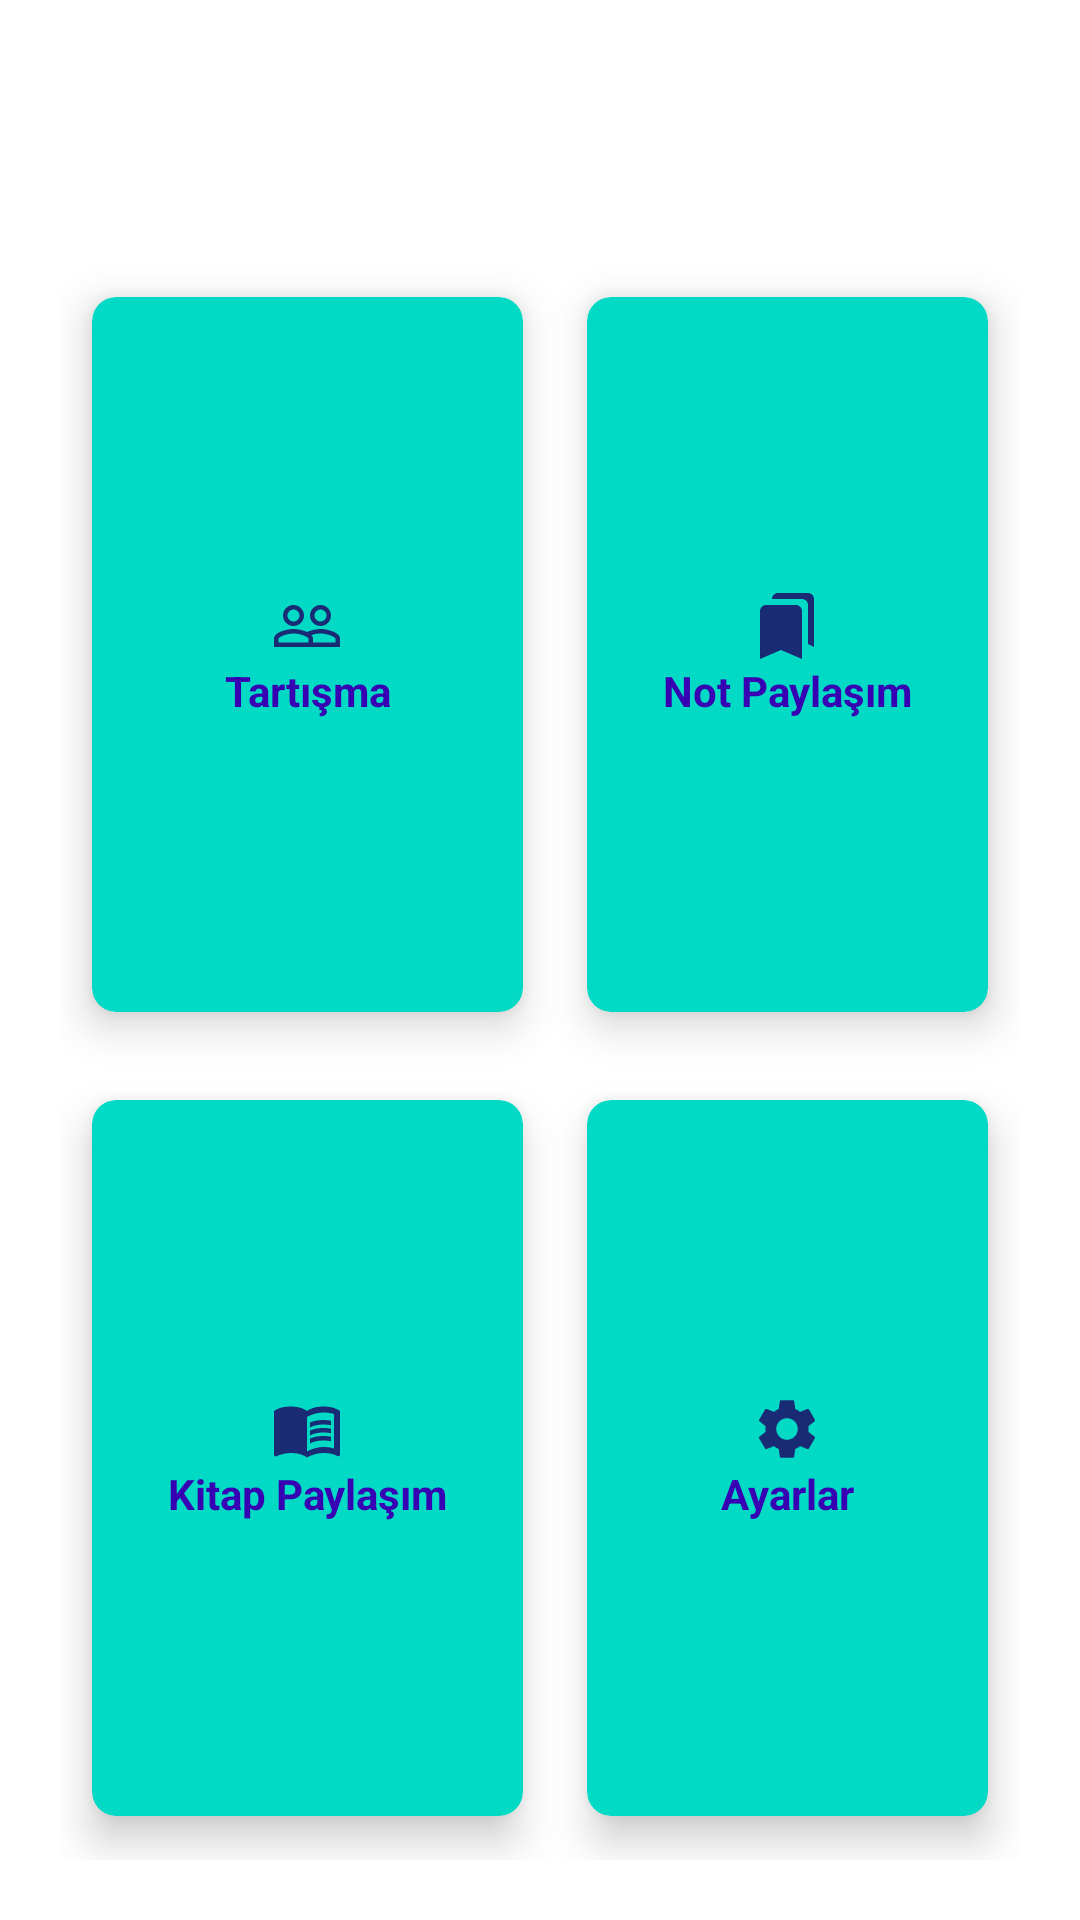

Layout XML and referenced resources for this Android screen:
<!-- AndroidManifest.xml: application theme Theme.EOgrenci -->
<!-- res/layout/activity_home_page.xml -->
<?xml version="1.0" encoding="utf-8"?>
<RelativeLayout
    xmlns:android="http://schemas.android.com/apk/res/android"
    xmlns:app="http://schemas.android.com/apk/res-auto"
    xmlns:tools="http://schemas.android.com/tools"
    android:layout_width="match_parent"
    android:layout_height="match_parent"
    android:background="@drawable/bb"
    tools:context=".HomePageActivity">

    <TextView
        android:id="@+id/titleHome"
        android:layout_width="wrap_content"
        android:layout_height="wrap_content"
        android:text="eÖğrenci"
        android:textColor="#fff"
        android:textSize="30sp"
        android:textStyle="bold"
        android:layout_centerHorizontal="true"
        android:layout_margin="12dp"/>

    <GridLayout
        android:layout_width="match_parent"
        android:layout_height="match_parent"
        android:layout_below="@+id/titleHome"
        android:layout_margin="20dp"
        android:columnCount="2"
        android:rowCount="3"
        >
        <androidx.cardview.widget.CardView
            android:id="@+id/cardTartisma"
            android:layout_width="wrap_content"
            android:layout_height="wrap_content"
            android:layout_row="0"
            android:layout_column="0"
            android:layout_rowWeight="1"
            android:layout_columnWeight="1"
            android:layout_gravity="fill"
            app:cardBackgroundColor="@color/teal_200"
            app:cardCornerRadius="8dp"
            app:cardElevation="8dp"
            app:cardUseCompatPadding="true"
            >
            <LinearLayout
                android:layout_width="wrap_content"
                android:layout_height="wrap_content"
                android:layout_gravity="center_vertical|center_horizontal"
                android:gravity="center"
                android:orientation="vertical">
                <ImageView
                    android:layout_width="wrap_content"
                    android:layout_height="wrap_content"
                    android:src="@drawable/ic_baseline_people_outline_24"/>
                <TextView
                    android:layout_width="wrap_content"
                    android:layout_height="wrap_content"
                    android:text="Tartışma"
                    android:textAlignment="center"
                    android:textColor="@color/purple_700"
                    android:textStyle="bold"/>
            </LinearLayout>
        </androidx.cardview.widget.CardView>

        <androidx.cardview.widget.CardView
            android:id="@+id/cardNotPaylasim"
            android:layout_width="wrap_content"
            android:layout_height="wrap_content"
            android:layout_row="0"
            android:layout_column="1"
            android:layout_rowWeight="1"
            android:layout_columnWeight="1"
            android:layout_gravity="fill"
            app:cardBackgroundColor="@color/teal_200"
            app:cardCornerRadius="8dp"
            app:cardElevation="8dp"
            app:cardUseCompatPadding="true"
            >
            <LinearLayout
                android:layout_width="wrap_content"
                android:layout_height="wrap_content"
                android:layout_gravity="center_vertical|center_horizontal"
                android:gravity="center"
                android:orientation="vertical">
                <ImageView
                    android:layout_width="wrap_content"
                    android:layout_height="wrap_content"
                    android:src="@drawable/ic_baseline_bookmarks_24"/>
                <TextView
                    android:layout_width="wrap_content"
                    android:layout_height="wrap_content"
                    android:text="Not Paylaşım"
                    android:textAlignment="center"
                    android:textColor="@color/purple_700"
                    android:textStyle="bold"/>
            </LinearLayout>
        </androidx.cardview.widget.CardView>

        <androidx.cardview.widget.CardView
            android:id="@+id/cardKitapPaylasim"
            android:layout_width="wrap_content"
            android:layout_height="wrap_content"
            android:layout_row="1"
            android:layout_column="0"
            android:layout_rowWeight="1"
            android:layout_columnWeight="1"
            android:layout_gravity="fill"
            app:cardBackgroundColor="@color/teal_200"
            app:cardCornerRadius="8dp"
            app:cardElevation="8dp"
            app:cardUseCompatPadding="true"
            >
            <LinearLayout
                android:layout_width="wrap_content"
                android:layout_height="wrap_content"
                android:layout_gravity="center_vertical|center_horizontal"
                android:gravity="center"
                android:orientation="vertical">
                <ImageView
                    android:layout_width="wrap_content"
                    android:layout_height="wrap_content"
                    android:src="@drawable/ic_baseline_menu_book_24"/>
                <TextView
                    android:layout_width="wrap_content"
                    android:layout_height="wrap_content"
                    android:text="Kitap Paylaşım"
                    android:textAlignment="center"
                    android:textColor="@color/purple_700"
                    android:textStyle="bold"/>
            </LinearLayout>
        </androidx.cardview.widget.CardView>
        <androidx.cardview.widget.CardView
            android:id="@+id/cardAyarlar"
            android:layout_width="wrap_content"
            android:layout_height="wrap_content"
            android:layout_row="1"
            android:layout_column="1"
            android:layout_rowWeight="1"
            android:layout_columnWeight="1"
            android:layout_gravity="fill"
            app:cardBackgroundColor="@color/teal_200"
            app:cardCornerRadius="8dp"
            app:cardElevation="8dp"
            app:cardUseCompatPadding="true"
            >
            <LinearLayout
                android:layout_width="wrap_content"
                android:layout_height="wrap_content"
                android:layout_gravity="center_vertical|center_horizontal"
                android:gravity="center"
                android:orientation="vertical">
                <ImageView
                    android:layout_width="wrap_content"
                    android:layout_height="wrap_content"
                    android:src="@drawable/ic_baseline_settings_24"/>
                <TextView
                    android:layout_width="wrap_content"
                    android:layout_height="wrap_content"
                    android:text="Ayarlar"
                    android:textAlignment="center"
                    android:textColor="@color/purple_700"
                    android:textStyle="bold"/>
            </LinearLayout>
        </androidx.cardview.widget.CardView>
    </GridLayout>



</RelativeLayout>
<!-- resources referenced by this layout -->
<resources>
  <!-- drawable ic_baseline_bookmarks_24 (drawable) -->
  <vector android:height="24dp" android:tint="#192B74"
      android:viewportHeight="24" android:viewportWidth="24"
      android:width="24dp" xmlns:android="http://schemas.android.com/apk/res/android">
      <path android:fillColor="@android:color/white" android:pathData="M19,18l2,1V3c0,-1.1 -0.9,-2 -2,-2H8.99C7.89,1 7,1.9 7,3h10c1.1,0 2,0.9 2,2v13zM15,5H5c-1.1,0 -2,0.9 -2,2v16l7,-3 7,3V7c0,-1.1 -0.9,-2 -2,-2z"/>
  </vector>
  <!-- drawable ic_baseline_people_outline_24 (drawable) -->
  <vector android:height="24dp" android:tint="#192B74"
      android:viewportHeight="24" android:viewportWidth="24"
      android:width="24dp" xmlns:android="http://schemas.android.com/apk/res/android">
      <path android:fillColor="@android:color/white" android:pathData="M16.5,13c-1.2,0 -3.07,0.34 -4.5,1 -1.43,-0.67 -3.3,-1 -4.5,-1C5.33,13 1,14.08 1,16.25L1,19h22v-2.75c0,-2.17 -4.33,-3.25 -6.5,-3.25zM12.5,17.5h-10v-1.25c0,-0.54 2.56,-1.75 5,-1.75s5,1.21 5,1.75v1.25zM21.5,17.5L14,17.5v-1.25c0,-0.46 -0.2,-0.86 -0.52,-1.22 0.88,-0.3 1.96,-0.53 3.02,-0.53 2.44,0 5,1.21 5,1.75v1.25zM7.5,12c1.93,0 3.5,-1.57 3.5,-3.5S9.43,5 7.5,5 4,6.57 4,8.5 5.57,12 7.5,12zM7.5,6.5c1.1,0 2,0.9 2,2s-0.9,2 -2,2 -2,-0.9 -2,-2 0.9,-2 2,-2zM16.5,12c1.93,0 3.5,-1.57 3.5,-3.5S18.43,5 16.5,5 13,6.57 13,8.5s1.57,3.5 3.5,3.5zM16.5,6.5c1.1,0 2,0.9 2,2s-0.9,2 -2,2 -2,-0.9 -2,-2 0.9,-2 2,-2z"/>
  </vector>
  <!-- drawable ic_baseline_settings_24 (drawable) -->
  <vector android:height="24dp" android:tint="#192B74"
      android:viewportHeight="24" android:viewportWidth="24"
      android:width="24dp" xmlns:android="http://schemas.android.com/apk/res/android">
      <path android:fillColor="@android:color/white" android:pathData="M19.14,12.94c0.04,-0.3 0.06,-0.61 0.06,-0.94c0,-0.32 -0.02,-0.64 -0.07,-0.94l2.03,-1.58c0.18,-0.14 0.23,-0.41 0.12,-0.61l-1.92,-3.32c-0.12,-0.22 -0.37,-0.29 -0.59,-0.22l-2.39,0.96c-0.5,-0.38 -1.03,-0.7 -1.62,-0.94L14.4,2.81c-0.04,-0.24 -0.24,-0.41 -0.48,-0.41h-3.84c-0.24,0 -0.43,0.17 -0.47,0.41L9.25,5.35C8.66,5.59 8.12,5.92 7.63,6.29L5.24,5.33c-0.22,-0.08 -0.47,0 -0.59,0.22L2.74,8.87C2.62,9.08 2.66,9.34 2.86,9.48l2.03,1.58C4.84,11.36 4.8,11.69 4.8,12s0.02,0.64 0.07,0.94l-2.03,1.58c-0.18,0.14 -0.23,0.41 -0.12,0.61l1.92,3.32c0.12,0.22 0.37,0.29 0.59,0.22l2.39,-0.96c0.5,0.38 1.03,0.7 1.62,0.94l0.36,2.54c0.05,0.24 0.24,0.41 0.48,0.41h3.84c0.24,0 0.44,-0.17 0.47,-0.41l0.36,-2.54c0.59,-0.24 1.13,-0.56 1.62,-0.94l2.39,0.96c0.22,0.08 0.47,0 0.59,-0.22l1.92,-3.32c0.12,-0.22 0.07,-0.47 -0.12,-0.61L19.14,12.94zM12,15.6c-1.98,0 -3.6,-1.62 -3.6,-3.6s1.62,-3.6 3.6,-3.6s3.6,1.62 3.6,3.6S13.98,15.6 12,15.6z"/>
  </vector>
  <style name="Theme.EOgrenci" parent="Theme.MaterialComponents.DayNight.DarkActionBar">
          
          <item name="colorPrimary">@color/purple_500</item>
          <item name="colorPrimaryVariant">@color/purple_700</item>
          <item name="colorOnPrimary">@color/white</item>
          
          <item name="colorSecondary">@color/teal_200</item>
          <item name="colorSecondaryVariant">@color/teal_700</item>
          <item name="colorOnSecondary">@color/black</item>
          
          <item name="android:statusBarColor">?attr/colorPrimaryVariant</item>
          
      </style>
  <!-- not gathered from this repository: default colours our renderer supplied (Android Studio template values) -->
  <color name="purple_500">#FF6200EE</color>
  <color name="purple_700">#FF3700B3</color>
  <color name="teal_200">#FF03DAC5</color>
  <color name="teal_700">#FF018786</color>
  <color name="black">#FF000000</color>
  <color name="white">#FFFFFFFF</color>
</resources>
